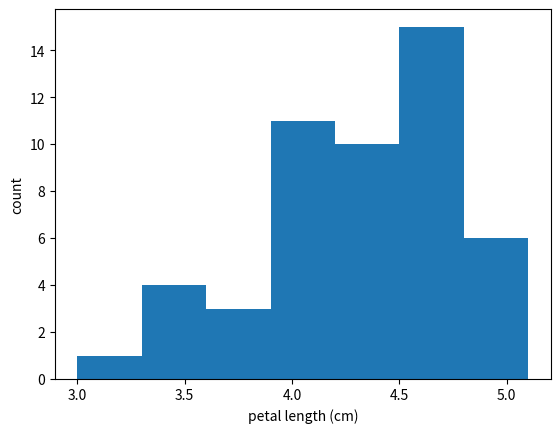

This figure's Python source:
'''
Adjusting the number of bins in a histogram
100xp
The histogram you just made had ten bins. This is the default of matplotlib.
The "square root rule" is a commonly-used rule of thumb for choosing number of bins:
choose the number of bins to be the square root of the number of samples. Plot the
histogram of Iris versicolor petal lengths again, this time using the square root
rule for the number of bins. You specify the number of bins using the bins keyword
argument of plt.hist().

The plotting utilities are already imported and the seaborn defaults already set.
The variable you defined in the last exercise, versicolor_petal_length, is already
in your namespace.

Instructions
-Import numpy as np. This gives access to the square root function, np.sqrt().
-Determine how many data points you have using len().
-Compute the number of bins using the square root rule.
-Convert the number of bins to an integer using the built in int() function.
-Generate the histogram and make sure to use the bins keyword argument.
-Hit 'Submit Answer' to plot the figure and see the fruit of your labors!
'''
# Import numpy
import numpy as np
import matplotlib.pyplot as plt
import seaborn as sns

versicolor_petal_length = np.array([ 4.7,  4.5,  4.9,  4. ,  4.6,  4.5,  4.7,  3.3,  4.6,  3.9,  3.5,
        4.2,  4. ,  4.7,  3.6,  4.4,  4.5,  4.1,  4.5,  3.9,  4.8,  4. ,
        4.9,  4.7,  4.3,  4.4,  4.8,  5. ,  4.5,  3.5,  3.8,  3.7,  3.9,
        5.1,  4.5,  4.5,  4.7,  4.4,  4.1,  4. ,  4.4,  4.6,  4. ,  3.3,
        4.2,  4.2,  4.2,  4.3,  3. ,  4.1])

# Compute number of data points: n_data
n_data = len(versicolor_petal_length)

# Number of bins is the square root of number of data points: n_bins
n_bins = np.sqrt(n_data)

# Convert number of bins to integer: n_bins
n_bins = int(n_bins)

# Plot the histogram
_ = plt.hist(versicolor_petal_length, bins=n_bins)

# Label axes
_ = plt.xlabel('petal length (cm)')
_ = plt.ylabel('count')

# Show histogram
plt.show()



#========================================================#
#                       DEVELOPER                        #
# [redacted]
#                        Github                          #
# [redacted]
#========================================================#